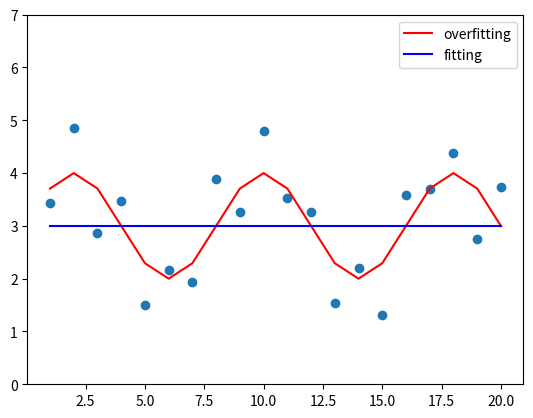

Source code (Python):
import matplotlib.pyplot as plt
import numpy as np
from numpy import random

x = np.linspace(1, 20, 20)
print(x)
PI = np.pi /4
# y = (1 - 1 / (1 + np.exp(x * -1 / 6))) * 1000 + 150 + 2 * x
# line = plt.plot(x, y, 'k-', label = 'ReLU')
# y2 = (1 - 1 / (1 + np.exp(x * -1 / 10))) * 1000 + 88
# line2 = plt.plot(x, y2, 'b-',label = 'Sigmoid')
# y3 = (1 - 1 / (1 + np.exp(x * -1 / 7))) * 1000 + 66
# line3 = plt.plot(x, y3, 'r-',label = 'tanh')
# y2 = [674.599, 421.366, 305.943, 241.748, 205.29, 180.5, 160.867, 145.657, 133.973, 124.281, 115.586, 108.34, 101.959,
#          96.3985, 91.6309, 87.29, 83.2224, 79.5156,76.111, 73.1628]
# y1 = [300, 145, 132, 179, 133,113,87,112,94,81,74,86,74,66,61,58,40,33,41,30]
# y1 = [974.599, 921.366, 835.943, 791.748, 725.29, 680.5, 620.867, 575.657, 533.973, 474.281, 415.586, 368.34, 301.959,
#          256.3985, 191.6309, 167.29, 102.2224, 72.5156, 81.111, 75.1628]
# y2 = [974.599, 821.366, 764.943, 641.748, 495.29, 410.5, 360.867, 298.657, 299.973, 266.281, 285.586, 274.34, 240.159,
#          196.3985, 191.6309, 187.29, 183.2224, 179.5156,176.111, 173.1628]
y = np.sin(x * PI) + 3
y3, y4 = [], []
for i in range(20):
    y3.append(3)
    if 0 == x[i]%2:
        y4.append(y[i] + random.random())
    elif 0 != x[i]%2:
        y4.append(y[i] - random.random())
# y3, y1, y4, y5 = [], [], [],[]
# for i in range(20):
#     if i<10:
#         y1.append(y2[i] - random.random() * y2[i] + 10)
#         y3.append(y2[i] - random.random() * y2[i] + 20)
#         y5.append(y2[i] + random.random() * y2[i] - 10)
#         y4.append(y2[i] + random.random() * y2[i] - 20)
#     else:
#         y1.append(y2[i] + random.random() * y2[i] + 10)
#         y3.append(y2[i] + random.random() * y2[i] + 20)
#         y4.append(y2[i] + random.random() * y2[i] - 10)* 0.3)
#         y5.append(y2[i] + random.random() * y2[i] - 20)


plt.plot(x, y,'r-', label = 'overfitting')
plt.plot(x, y3,'b-', label = 'fitting')
plt.scatter(x, y4)
# plt.plot(x, y2,'g-', label = '100')
# plt.plot(x, y3,'k-', label = '50')
# plt.plot(x, y4,'b-', label = '200')
# plt.plot(x, y5,'y-', label = '150')
plt.legend(loc = 'best')
plt.ylim(0, 7)
plt.show()

